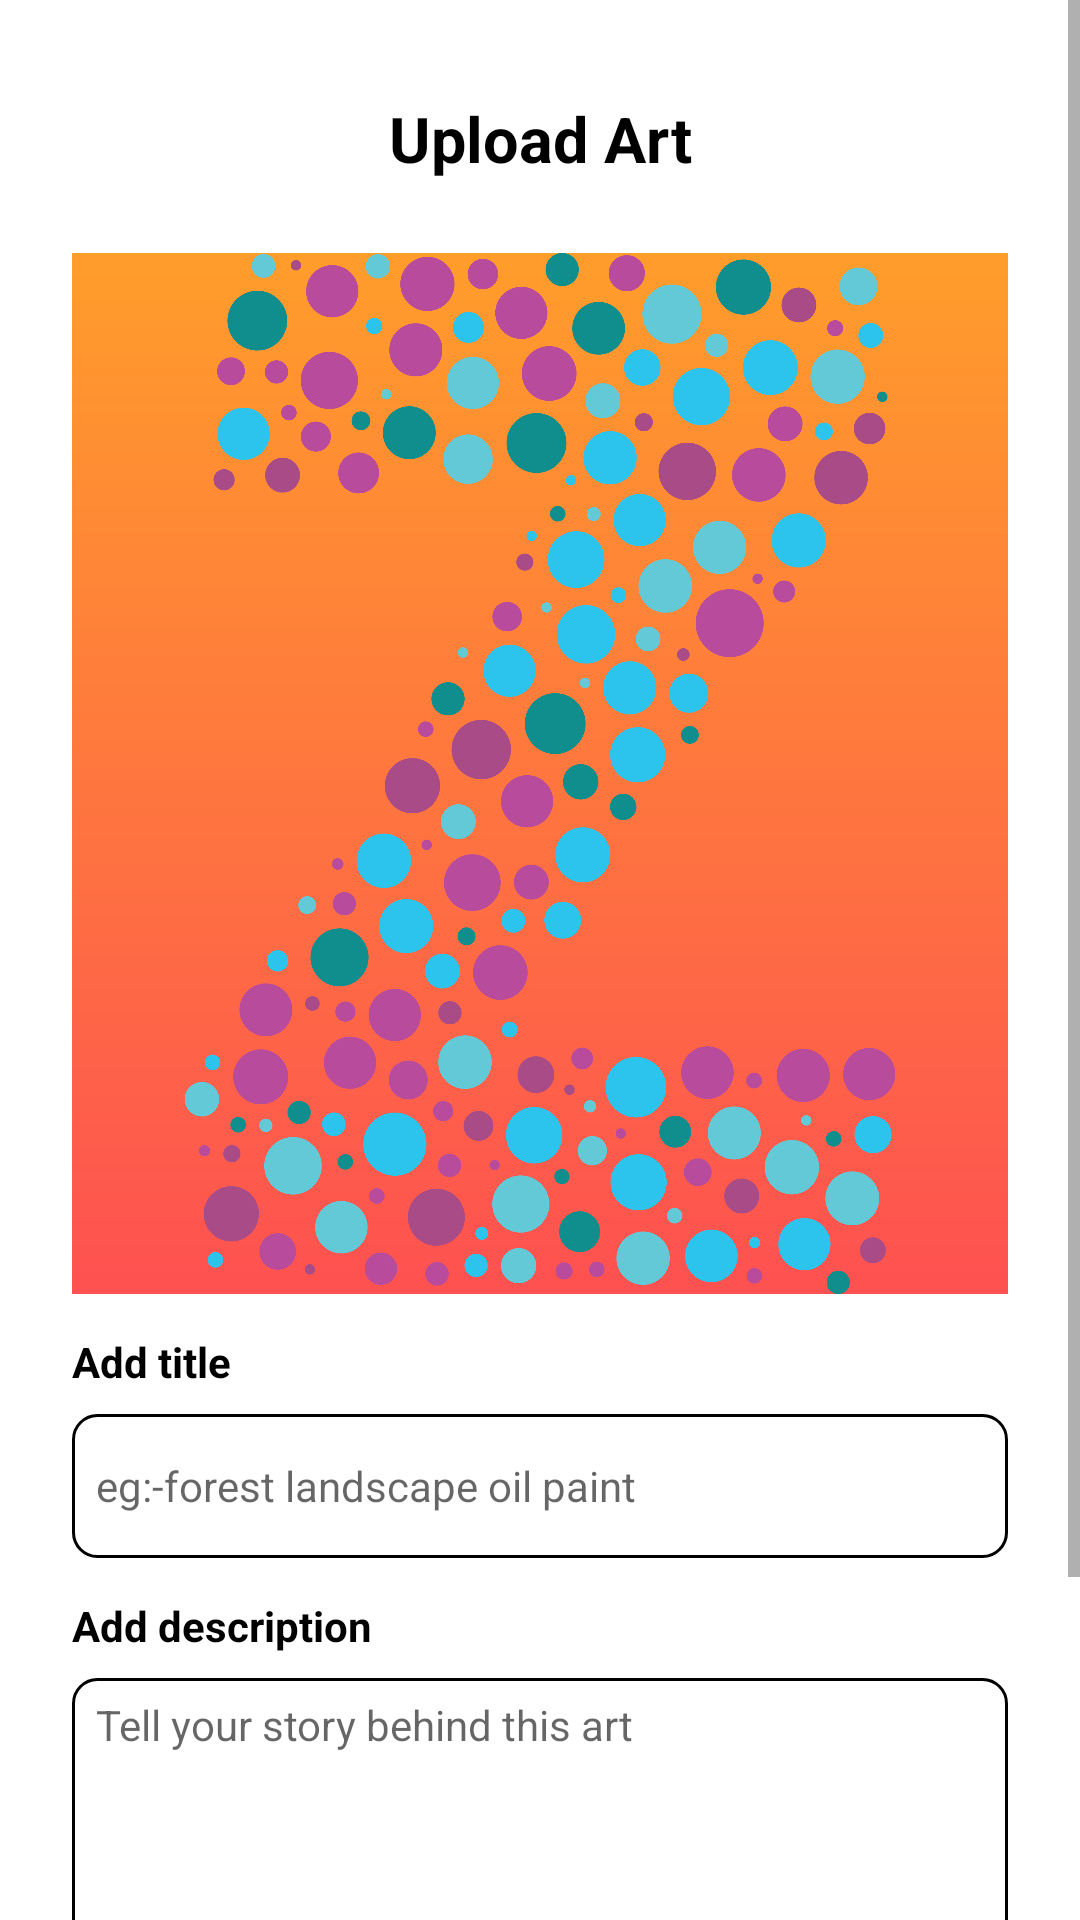

Reconstruct the res/layout file that produces this screen, plus the resources it refers to.
<!-- AndroidManifest.xml: application theme Theme.ArtZoneApp -->
<!-- res/layout/activity_artist_upload_art.xml -->
<?xml version="1.0" encoding="utf-8"?>
<androidx.constraintlayout.widget.ConstraintLayout xmlns:android="http://schemas.android.com/apk/res/android"
    xmlns:app="http://schemas.android.com/apk/res-auto"
    xmlns:tools="http://schemas.android.com/tools"
    android:layout_width="match_parent"
    android:layout_height="match_parent"
    tools:context=".Artist_upload_art_Activity">

    <ScrollView
        android:layout_width="match_parent"
        android:layout_height="match_parent"
        app:layout_constraintBottom_toBottomOf="parent"
        app:layout_constraintEnd_toEndOf="parent"
        app:layout_constraintStart_toStartOf="parent"
        app:layout_constraintTop_toTopOf="parent"
        tools:ignore="SpeakableTextPresentCheck">

        <androidx.constraintlayout.widget.ConstraintLayout
            android:layout_width="match_parent"
            android:layout_height="wrap_content">

            <TextView
                android:id="@+id/textView"
                android:layout_width="347dp"
                android:layout_height="wrap_content"
                android:layout_marginStart="32dp"
                android:layout_marginTop="32dp"
                android:layout_marginEnd="32dp"
                android:layout_marginBottom="16dp"
                android:text="@string/upload_title"
                android:textAlignment="center"
                android:textColor="#000000"
                android:textSize="21sp"
                android:textStyle="bold"
                app:layout_constraintBottom_toTopOf="@+id/uploaded_image_upa"
                app:layout_constraintEnd_toEndOf="parent"
                app:layout_constraintHorizontal_bias="0.5"
                app:layout_constraintStart_toStartOf="parent"
                app:layout_constraintTop_toTopOf="parent" />

            <TextView
                android:id="@+id/title_upa"
                android:layout_width="0dp"
                android:layout_height="wrap_content"
                android:layout_marginStart="24dp"
                android:layout_marginEnd="24dp"
                android:layout_marginBottom="8dp"
                android:text="@string/upload_title_lable"
                android:textColor="#000000"
                android:textSize="14sp"
                android:textStyle="bold"
                app:layout_constraintBottom_toTopOf="@+id/art_title_upa"
                app:layout_constraintEnd_toEndOf="parent"
                app:layout_constraintStart_toStartOf="parent" />

            <TextView
                android:id="@+id/cancle_btn_upa"
                android:layout_width="0dp"
                android:layout_height="wrap_content"
                android:layout_marginStart="24dp"
                android:layout_marginEnd="24dp"
                android:layout_marginBottom="32dp"
                android:clickable="true"
                android:text="@string/upload_cancle"
                android:textAlignment="center"
                android:textColor="#FF5722"
                android:textSize="16sp"
                app:layout_constraintBottom_toBottomOf="parent"
                app:layout_constraintEnd_toEndOf="parent"
                app:layout_constraintHorizontal_bias="0.5"
                app:layout_constraintStart_toStartOf="parent"
                app:layout_constraintTop_toBottomOf="@+id/upload_btn_upa"
                app:layout_constraintVertical_bias="0.286"
                tools:ignore="TouchTargetSizeCheck" />

            <EditText
                android:id="@+id/art_description_upa"
                android:layout_width="match_parent"
                android:layout_height="wrap_content"
                android:layout_marginStart="24dp"
                android:layout_marginTop="32dp"
                android:layout_marginEnd="24dp"
                android:background="@drawable/input_boarders"
                android:ems="10"
                android:gravity="start|top"
                android:hint="@string/upload_description_hint"
                android:importantForAutofill="no"
                android:inputType="textMultiLine"
                android:minHeight="90dp"
                android:paddingStart="8dp"
                android:paddingTop="6dp"
                android:textSize="14dp"
                app:layout_constraintBottom_toTopOf="@+id/upload_btn_upa"
                app:layout_constraintEnd_toEndOf="parent"
                app:layout_constraintHorizontal_bias="0.5"
                app:layout_constraintStart_toStartOf="parent"
                app:layout_constraintTop_toBottomOf="@+id/art_title_upa"
                tools:ignore="SpeakableTextPresentCheck" />

            <androidx.appcompat.widget.AppCompatButton
                android:id="@+id/upload_btn_upa"
                android:layout_width="150dp"
                android:layout_height="48dp"
                android:layout_marginTop="12dp"
                android:layout_marginBottom="16dp"
                android:background="@drawable/custom_btn"
                android:text="@string/upload_btn_text"
                android:textAllCaps="false"
                android:textColor="@color/white"
                app:layout_constraintBottom_toTopOf="@+id/cancle_btn_upa"
                app:layout_constraintEnd_toEndOf="parent"
                app:layout_constraintHorizontal_bias="0.5"
                app:layout_constraintStart_toStartOf="parent"
                app:layout_constraintTop_toBottomOf="@+id/art_description_upa"
                tools:ignore="TextContrastCheck" />

            <EditText
                android:id="@+id/art_title_upa"
                android:layout_width="match_parent"
                android:layout_height="wrap_content"
                android:layout_marginStart="24dp"
                android:layout_marginTop="8dp"
                android:layout_marginEnd="24dp"
                android:layout_marginBottom="8dp"
                android:background="@drawable/input_boarders"
                android:ems="10"
                android:hint="@string/upload_title_hint"
                android:importantForAutofill="no"
                android:inputType="textPersonName"
                android:minHeight="48dp"
                android:paddingStart="8dp"
                android:textSize="14dp"
                app:layout_constraintBottom_toTopOf="@+id/art_description_upa"
                app:layout_constraintEnd_toEndOf="parent"
                app:layout_constraintHorizontal_bias="0.5"
                app:layout_constraintStart_toStartOf="parent"
                app:layout_constraintTop_toBottomOf="@+id/uploaded_image_upa" />

            <TextView
                android:id="@+id/textView5"
                android:layout_width="0dp"
                android:layout_height="wrap_content"
                android:layout_marginStart="24dp"
                android:layout_marginEnd="24dp"
                android:layout_marginBottom="8dp"
                android:text="@string/upload_description_lable"
                android:textColor="#000000"
                android:textStyle="bold"
                app:layout_constraintBottom_toTopOf="@+id/art_description_upa"
                app:layout_constraintEnd_toEndOf="parent"
                app:layout_constraintStart_toStartOf="parent" />

            <ImageView
                android:id="@+id/uploaded_image_upa"
                android:layout_width="match_parent"
                android:layout_height="347dp"
                android:layout_marginStart="24dp"
                android:layout_marginTop="8dp"
                android:layout_marginEnd="24dp"
                android:layout_marginBottom="32dp"
                android:background="@drawable/gradiant1"
                android:clickable="true"
                app:layout_constraintBottom_toTopOf="@+id/art_title_upa"
                app:layout_constraintEnd_toEndOf="parent"
                app:layout_constraintHorizontal_bias="0.5"
                app:layout_constraintStart_toStartOf="parent"
                app:layout_constraintTop_toBottomOf="@+id/textView"
                app:srcCompat="@drawable/landing_img"
                tools:ignore="SpeakableTextPresentCheck" />

        </androidx.constraintlayout.widget.ConstraintLayout>


    </ScrollView>



</androidx.constraintlayout.widget.ConstraintLayout>
<!-- resources referenced by this layout -->
<resources>
  <color name="white">#FFFFFFFF</color>
  <!-- drawable custom_btn (drawable) -->
  <?xml version="1.0" encoding="utf-8"?>
  <shape xmlns:android="http://schemas.android.com/apk/res/android" android:shape="rectangle">
     <corners android:radius="50dp"/>
      <gradient
          android:startColor="@color/gradiantfirst"
          android:endColor="@color/gradiatend"/>
  
  </shape>
  <!-- drawable gradiant1 (drawable-v24) -->
  <?xml version="1.0" encoding="utf-8"?>
  <shape xmlns:android="http://schemas.android.com/apk/res/android">
      <gradient
          android:type="linear"
          android:angle="90"
          android:startColor="@color/gradiantfirst"
          android:endColor="@color/gradiatend"/>
  </shape>
  <!-- drawable input_boarders (drawable) -->
  <?xml version="1.0" encoding="utf-8"?>
  <shape android:shape="rectangle" xmlns:android="http://schemas.android.com/apk/res/android">
      <stroke android:color="@color/black"
          android:width="1dp"/>
      <corners android:radius="8dp"/>
  </shape>
  <!-- drawable landing_img: png bitmap (drawable-v24, 308311 bytes) -->
  <string name="upload_btn_text">Upload</string>
  <string name="upload_cancle">cancle</string>
  <string name="upload_description_hint">Tell your story behind this art</string>
  <string name="upload_description_lable">Add description</string>
  <string name="upload_title">Upload Art</string>
  <string name="upload_title_hint">eg:-forest landscape oil paint</string>
  <string name="upload_title_lable">Add title</string>
  <style name="Theme.ArtZoneApp" parent="Theme.MaterialComponents.DayNight.NoActionBar">
          
          <item name="colorPrimary">@color/purple_500</item>
          <item name="colorPrimaryVariant">@color/purple_700</item>
          <item name="colorOnPrimary">@color/white</item>
          
          <item name="colorSecondary">@color/teal_200</item>
          <item name="colorSecondaryVariant">@color/teal_700</item>
          <item name="colorOnSecondary">@color/black</item>
          
          <item name="android:statusBarColor">?attr/colorPrimaryVariant</item>
          
      </style>
  <color name="gradiantfirst">#FE5151</color>
  <color name="gradiatend">#FF9D2B</color>
  <color name="black">#FF000000</color>
  <color name="purple_500">#FF6200EE</color>
  <color name="purple_700">#FF3700B3</color>
  <color name="teal_200">#FF03DAC5</color>
  <color name="teal_700">#FF018786</color>
</resources>
